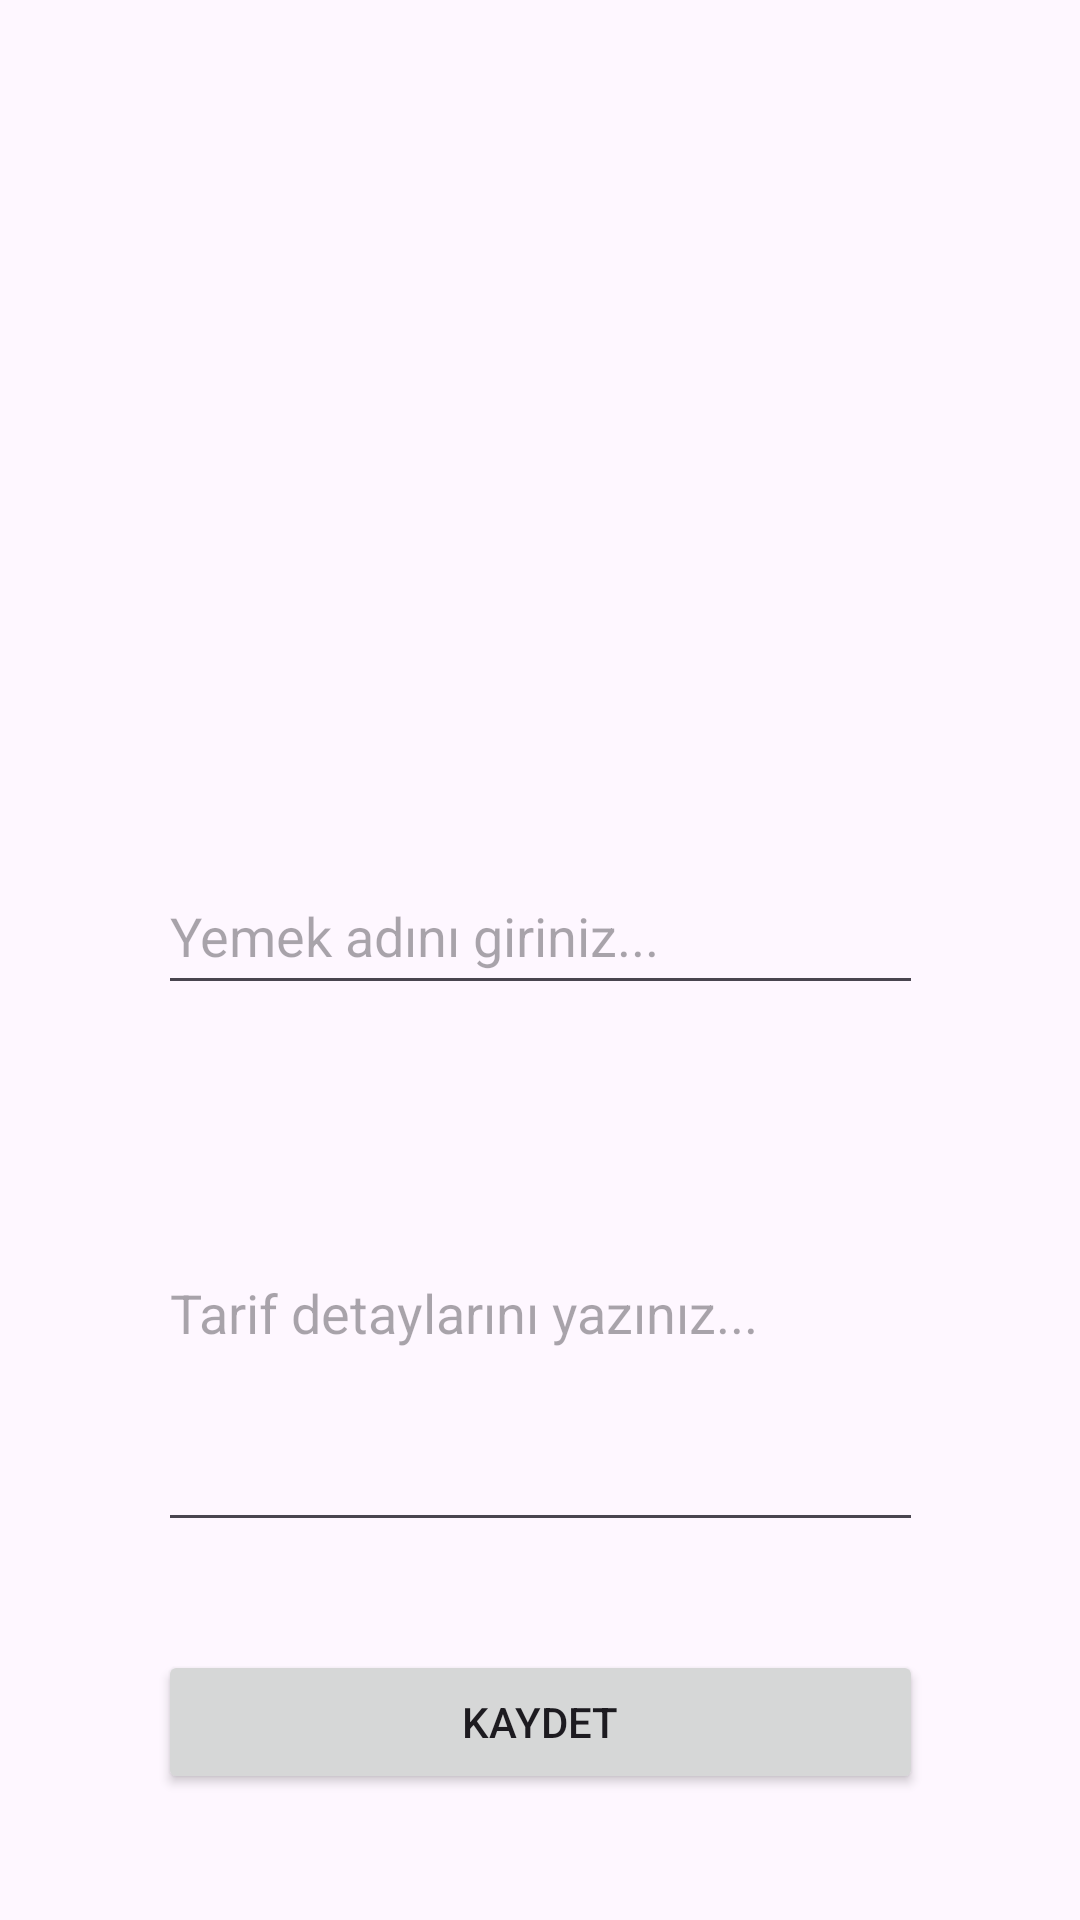

Android layout source for this screen:
<!-- AndroidManifest.xml: application theme Theme.RecipeAppSQLite -->
<!-- res/layout/fragment_recipe.xml -->
<?xml version="1.0" encoding="utf-8"?>
<androidx.constraintlayout.widget.ConstraintLayout xmlns:android="http://schemas.android.com/apk/res/android"
    xmlns:app="http://schemas.android.com/apk/res-auto"
    xmlns:tools="http://schemas.android.com/tools"
    android:layout_width="match_parent"
    android:layout_height="match_parent"
    tools:context=".RecipeFragment">


    <ImageView
        android:id="@+id/addMealImageView"
        android:layout_width="255dp"
        android:layout_height="0dp"
        android:layout_marginTop="60dp"
        android:layout_marginBottom="296dp"
        android:onClick="selectImage"
        android:src="@drawable/add_photo"
        app:layout_constraintBottom_toTopOf="@+id/saveDetailButton"
        app:layout_constraintEnd_toEndOf="parent"
        app:layout_constraintStart_toStartOf="parent"
        app:layout_constraintTop_toTopOf="parent" />

    <EditText
        android:id="@+id/mealNameField"
        android:layout_width="255dp"
        android:layout_height="49dp"
        android:layout_marginTop="32dp"
        android:ems="10"
        android:hint="Yemek adını giriniz..."
        android:inputType="text"
        app:layout_constraintEnd_toEndOf="parent"
        app:layout_constraintStart_toStartOf="parent"
        app:layout_constraintTop_toBottomOf="@+id/addMealImageView" />

    <EditText
        android:id="@+id/mealDetailField"
        android:layout_width="255dp"
        android:layout_height="156dp"
        android:layout_marginTop="23dp"
        android:ems="10"
        android:hint="Tarif detaylarını yazınız..."
        android:inputType="text"
        app:layout_constraintEnd_toEndOf="parent"
        app:layout_constraintStart_toStartOf="parent"
        app:layout_constraintTop_toBottomOf="@+id/mealNameField" />

    <Button
        android:id="@+id/saveDetailButton"
        android:layout_width="255dp"
        android:layout_height="wrap_content"
        android:layout_marginBottom="42dp"
        android:onClick="saveDetail"
        android:text="Kaydet"
        app:layout_constraintBottom_toBottomOf="parent"
        app:layout_constraintEnd_toEndOf="parent"
        app:layout_constraintStart_toStartOf="parent"
        app:layout_constraintTop_toBottomOf="@+id/addMealImageView" />
</androidx.constraintlayout.widget.ConstraintLayout>
<!-- resources referenced by this layout -->
<resources>
  <style name="Theme.RecipeAppSQLite" parent="Base.Theme.RecipeAppSQLite" />
  <style name="Base.Theme.RecipeAppSQLite" parent="Theme.Material3.DayNight.NoActionBar">
          
          
      </style>
</resources>
